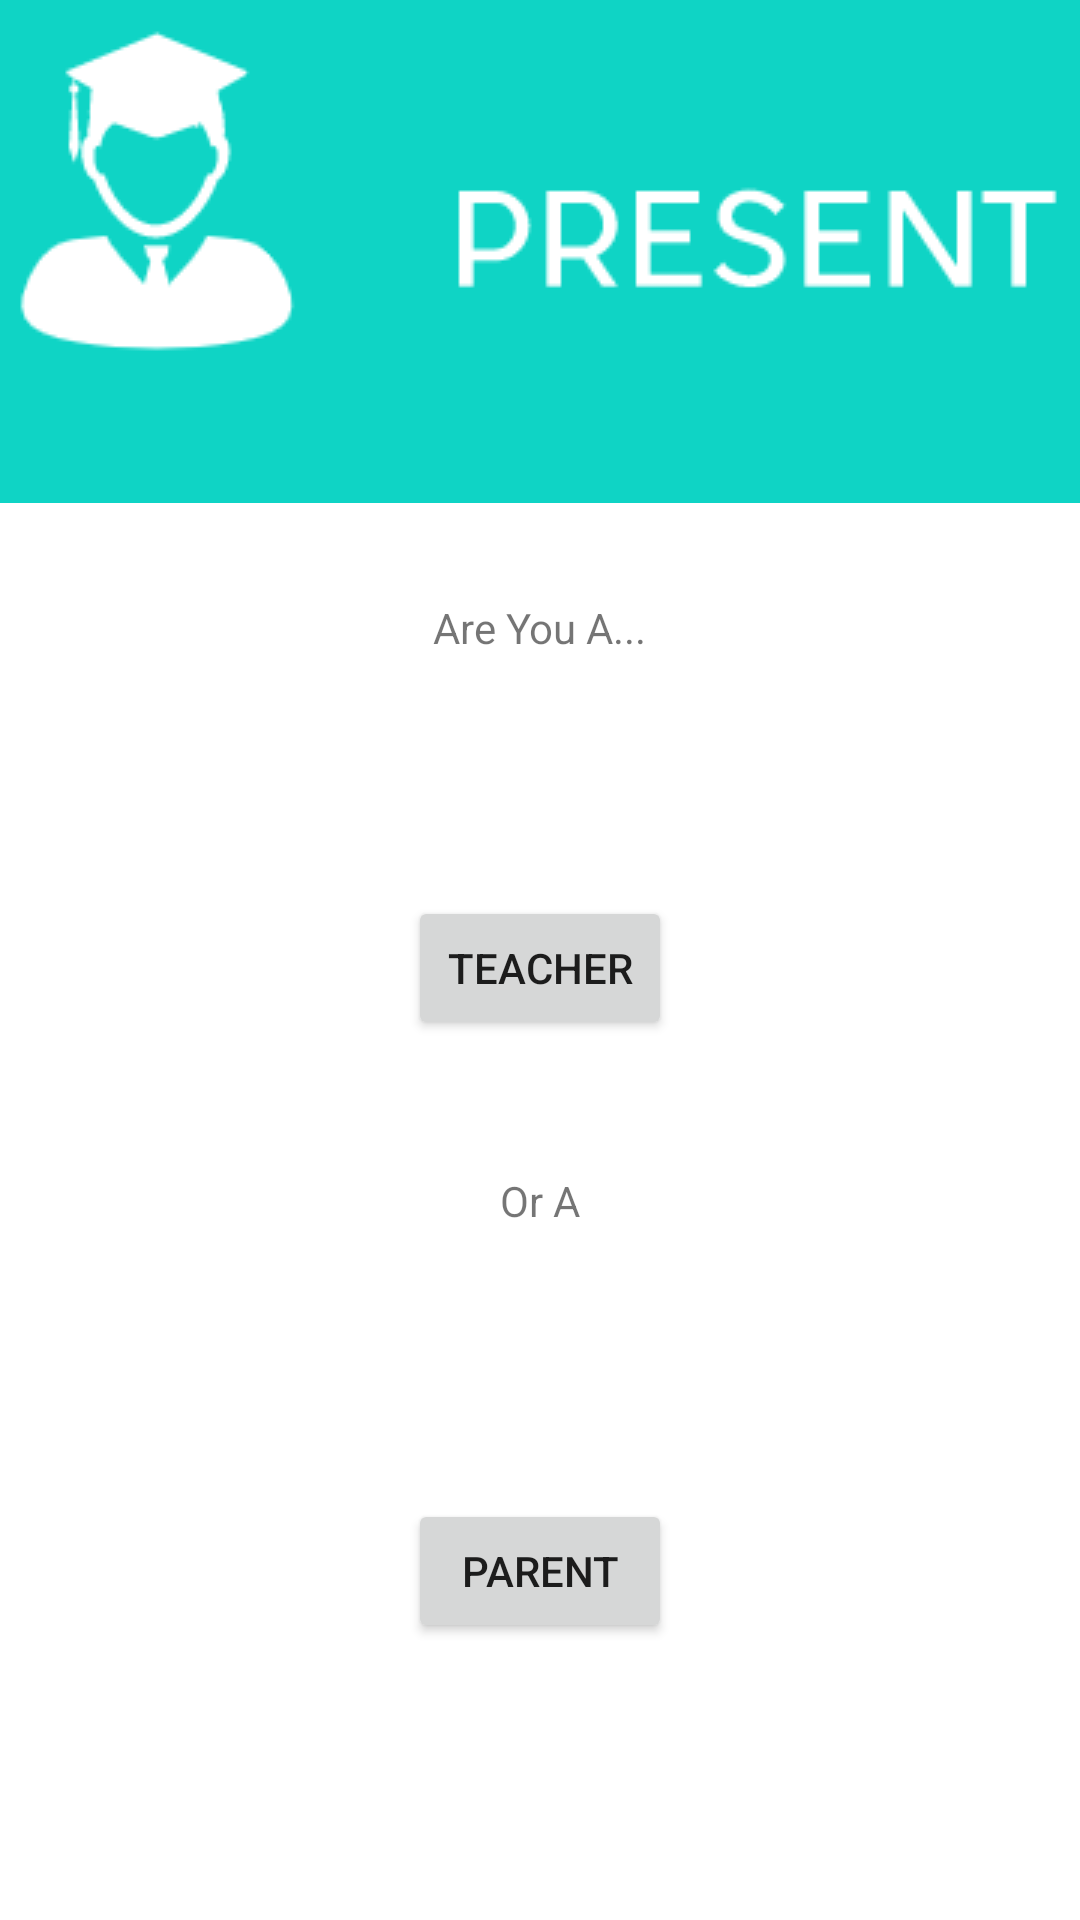

Here is an Android app screen rendered from its layout file. Give the layout XML and the strings, colors and styles it references.
<!-- AndroidManifest.xml: application theme Theme.Present -->
<!-- res/layout/activity_initial_login.xml -->
<?xml version="1.0" encoding="utf-8"?>
<androidx.constraintlayout.widget.ConstraintLayout xmlns:android="http://schemas.android.com/apk/res/android"
    xmlns:app="http://schemas.android.com/apk/res-auto"
    xmlns:tools="http://schemas.android.com/tools"
    android:layout_width="match_parent"
    android:layout_height="match_parent"
    tools:context=".InitialLogin">

    <Button
        android:id="@+id/teacherBtn"
        android:layout_width="wrap_content"
        android:layout_height="wrap_content"
        android:layout_marginTop="40dp"
        android:layout_marginBottom="20dp"
        android:text="Teacher"
        app:layout_constraintBottom_toTopOf="@+id/textView2"
        app:layout_constraintEnd_toEndOf="parent"
        app:layout_constraintHorizontal_bias="0.5"
        app:layout_constraintStart_toStartOf="parent"
        app:layout_constraintTop_toBottomOf="@+id/textView" />

    <Button
        android:id="@+id/parentBtn"
        android:layout_width="wrap_content"
        android:layout_height="wrap_content"
        android:layout_marginTop="40dp"
        android:layout_marginBottom="150dp"
        android:text="Parent"
        app:layout_constraintBottom_toBottomOf="parent"
        app:layout_constraintEnd_toEndOf="parent"
        app:layout_constraintHorizontal_bias="0.5"
        app:layout_constraintStart_toStartOf="parent"
        app:layout_constraintTop_toBottomOf="@+id/textView2" />

    <TextView
        android:id="@+id/textView"
        android:layout_width="wrap_content"
        android:layout_height="wrap_content"
        android:layout_marginTop="16dp"
        android:layout_marginBottom="40dp"
        android:text="Are You A..."
        app:layout_constraintBottom_toTopOf="@+id/teacherBtn"
        app:layout_constraintEnd_toEndOf="parent"
        app:layout_constraintHorizontal_bias="0.5"
        app:layout_constraintStart_toStartOf="parent"
        app:layout_constraintTop_toBottomOf="@+id/imageButton2" />

    <TextView
        android:id="@+id/textView2"
        android:layout_width="wrap_content"
        android:layout_height="wrap_content"
        android:layout_marginTop="24dp"
        android:layout_marginBottom="50dp"
        android:text="Or A"
        app:layout_constraintBottom_toTopOf="@+id/parentBtn"
        app:layout_constraintEnd_toEndOf="parent"
        app:layout_constraintHorizontal_bias="0.5"
        app:layout_constraintStart_toStartOf="parent"
        app:layout_constraintTop_toBottomOf="@+id/teacherBtn" />

    <ImageButton
        android:id="@+id/imageButton2"
        android:layout_width="372dp"
        android:layout_height="185dp"
        android:layout_marginTop="40dp"
        android:layout_marginBottom="16dp"
        app:layout_constraintBottom_toTopOf="@+id/textView"
        app:layout_constraintEnd_toEndOf="parent"
        app:layout_constraintHorizontal_bias="0.5"
        app:layout_constraintStart_toStartOf="parent"
        app:layout_constraintTop_toTopOf="parent"
        app:srcCompat="@drawable/profile1" />

</androidx.constraintlayout.widget.ConstraintLayout>
<!-- resources referenced by this layout -->
<resources>
  <!-- drawable profile1: png bitmap (drawable-v24, 66824 bytes) -->
  <style name="Theme.Present" parent="Theme.MaterialComponents.DayNight.DarkActionBar">
          
          <item name="colorPrimary">#00BCD4</item>
          <item name="colorPrimaryVariant">@color/purple_700</item>
          <item name="colorOnPrimary">@color/white</item>
          
          <item name="colorSecondary">@color/teal_200</item>
          <item name="colorSecondaryVariant">@color/teal_700</item>
          <item name="colorOnSecondary">@color/black</item>
          
          <item name="android:statusBarColor">?attr/colorPrimaryVariant</item>
          
      </style>
  <!-- not gathered from this repository: default colours our renderer supplied (Android Studio template values) -->
  <color name="purple_700">#FF3700B3</color>
  <color name="teal_200">#FF03DAC5</color>
  <color name="teal_700">#FF018786</color>
  <color name="black">#FF000000</color>
  <color name="white">#FFFFFFFF</color>
</resources>
